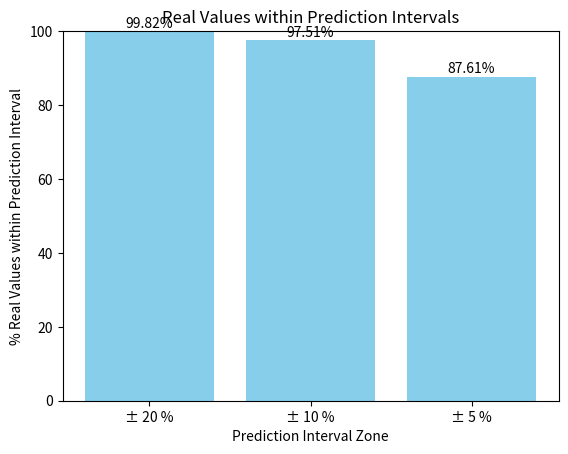

Here is the Python script that generated this plot:
import matplotlib.pyplot as plt

# Prediction Interval Zone and corresponding percentage of real values
intervals = ['± 20 %', '± 10 %', '± 5 %']
percentage_within_interval = [99.82, 97.51, 87.61]

# Plotting
plt.bar(intervals, percentage_within_interval, color='skyblue')
plt.xlabel('Prediction Interval Zone')
plt.ylabel('% Real Values within Prediction Interval')
plt.title('Real Values within Prediction Intervals')
plt.ylim(0, 100)  # Set y-axis limits to 0-100 for percentage

# Display percentage values on top of the bars
for i, value in enumerate(percentage_within_interval):
    plt.text(i, value + 1, f'{value:.2f}%', ha='center')

# Show the plot
plt.show()
